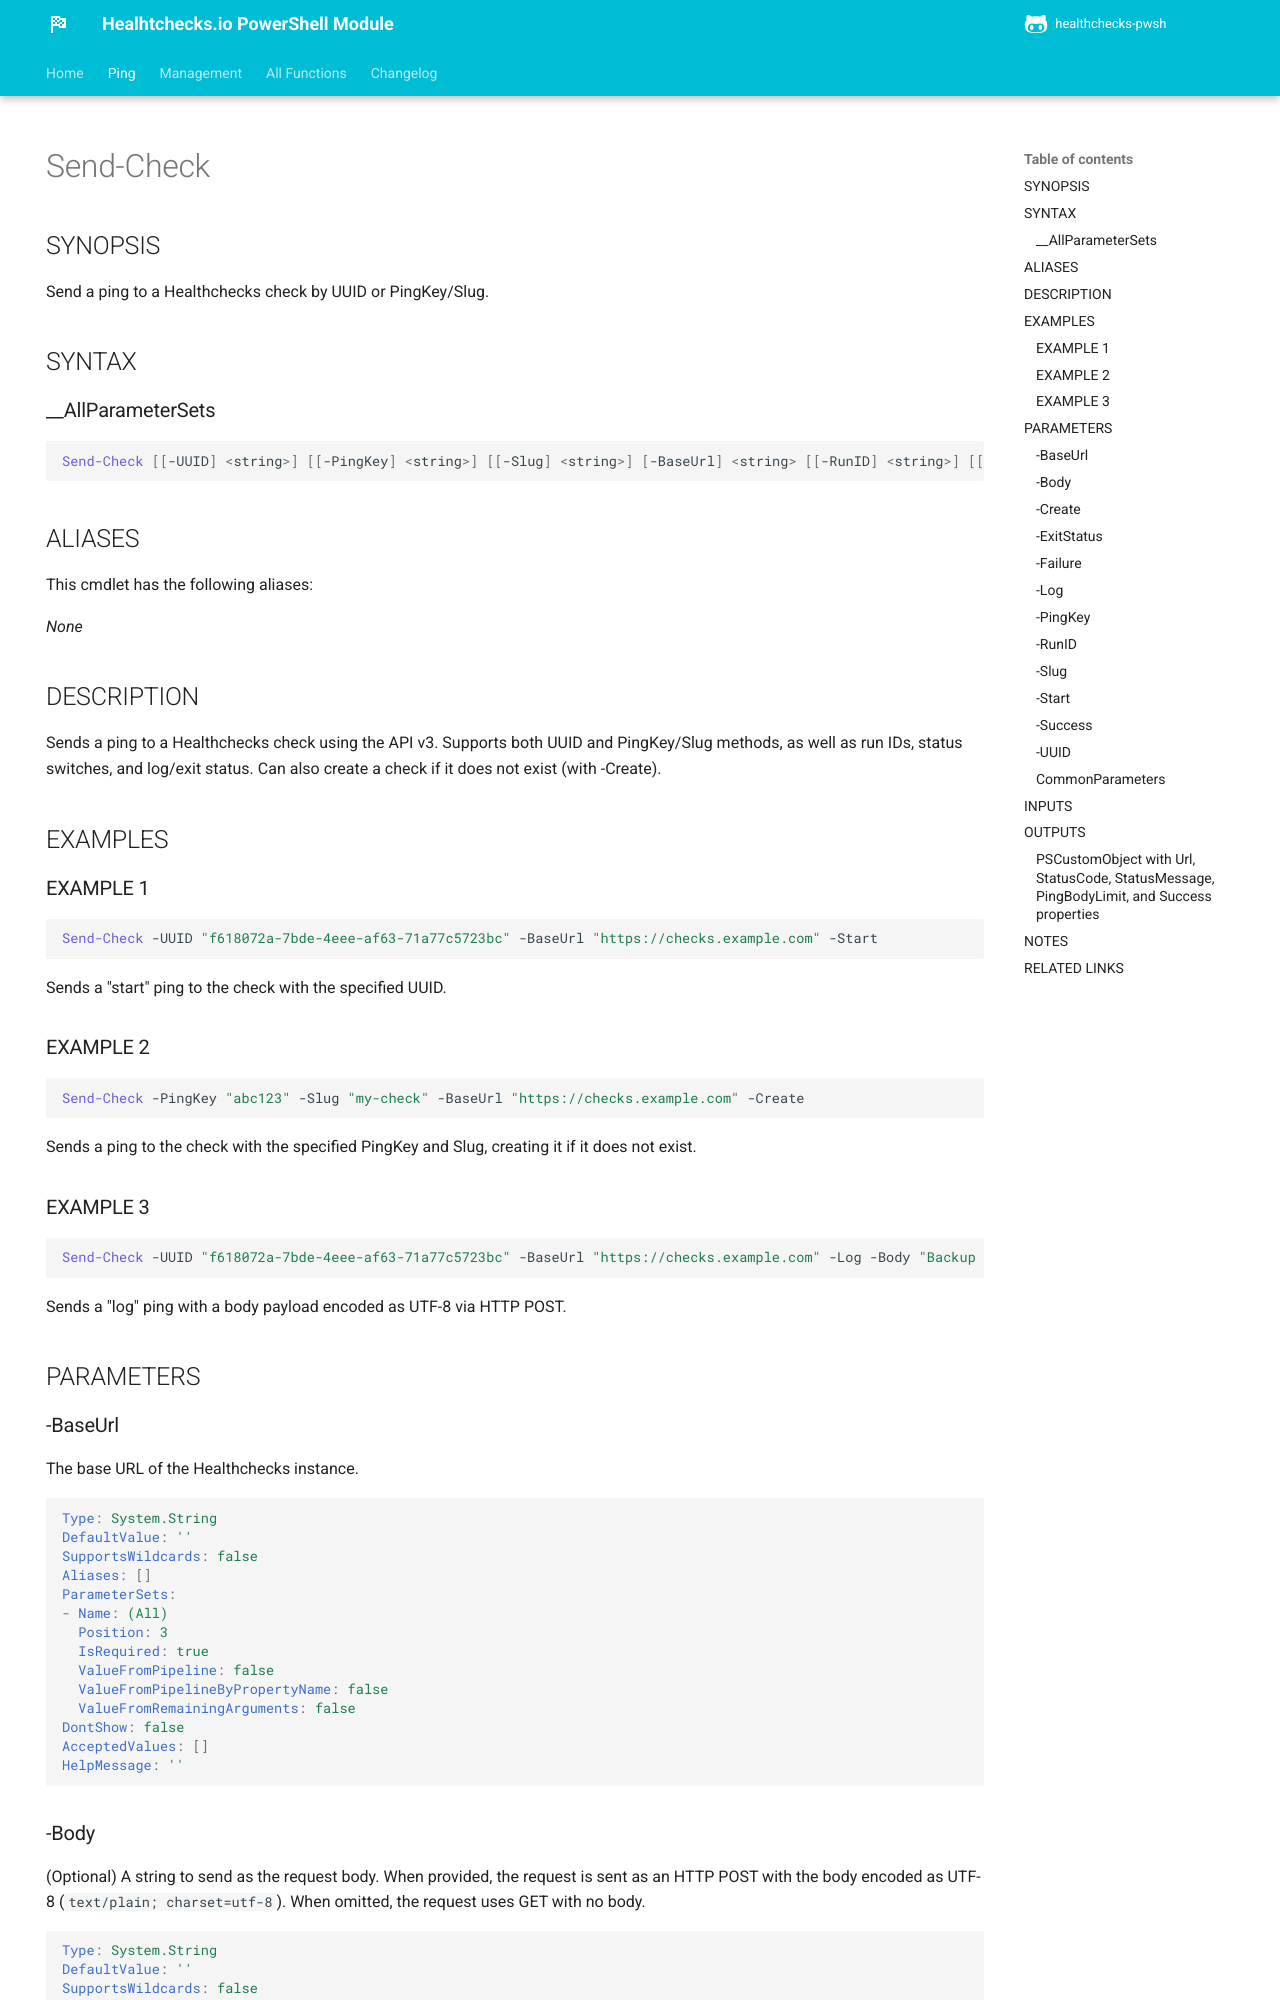

repository: ptmorris1/healthchecks-pwsh · page: Send-Check.html · generator: mkdocs

---
document type: cmdlet
external help file: healthcheckspwsh-Help.xml
HelpUri: ''
Locale: en-US
Module Name: healthcheckspwsh
ms.date: 07/09/2026
PlatyPS schema version: 2024-05-01
title: Ping
hide:
  - navigation
---

# Send-Check

## SYNOPSIS

Send a ping to a Healthchecks check by UUID or PingKey/Slug.

## SYNTAX

### __AllParameterSets

```powershell
Send-Check [[-UUID] <string>] [[-PingKey] <string>] [[-Slug] <string>] [-BaseUrl] <string> [[-RunID] <string>] [[-ExitStatus] <int>] [[-Body] <string>] [-Start] [-Success] [-Failure] [-Log] [-Create] [<CommonParameters>]
```

## ALIASES

This cmdlet has the following aliases:

_None_

## DESCRIPTION

Sends a ping to a Healthchecks check using the API v3. Supports both UUID and PingKey/Slug methods, as well as run IDs, status switches, and log/exit status. Can also create a check if it does not exist (with -Create).

## EXAMPLES

### EXAMPLE 1

```powershell
Send-Check -UUID "f618072a-7bde-4eee-af63-71a77c5723bc" -BaseUrl "https://checks.example.com" -Start
```

Sends a "start" ping to the check with the specified UUID.

### EXAMPLE 2

```powershell
Send-Check -PingKey "abc123" -Slug "my-check" -BaseUrl "https://checks.example.com" -Create
```

Sends a ping to the check with the specified PingKey and Slug, creating it if it does not exist.

### EXAMPLE 3

```powershell
Send-Check -UUID "f618072a-7bde-4eee-af63-71a77c5723bc" -BaseUrl "https://checks.example.com" -Log -Body "Backup completed: 3 files processed."
```

Sends a "log" ping with a body payload encoded as UTF-8 via HTTP POST.

## PARAMETERS

### -BaseUrl
The base URL of the Healthchecks instance.

```yaml
Type: System.String
DefaultValue: ''
SupportsWildcards: false
Aliases: []
ParameterSets:
- Name: (All)
  Position: 3
  IsRequired: true
  ValueFromPipeline: false
  ValueFromPipelineByPropertyName: false
  ValueFromRemainingArguments: false
DontShow: false
AcceptedValues: []
HelpMessage: ''
```
